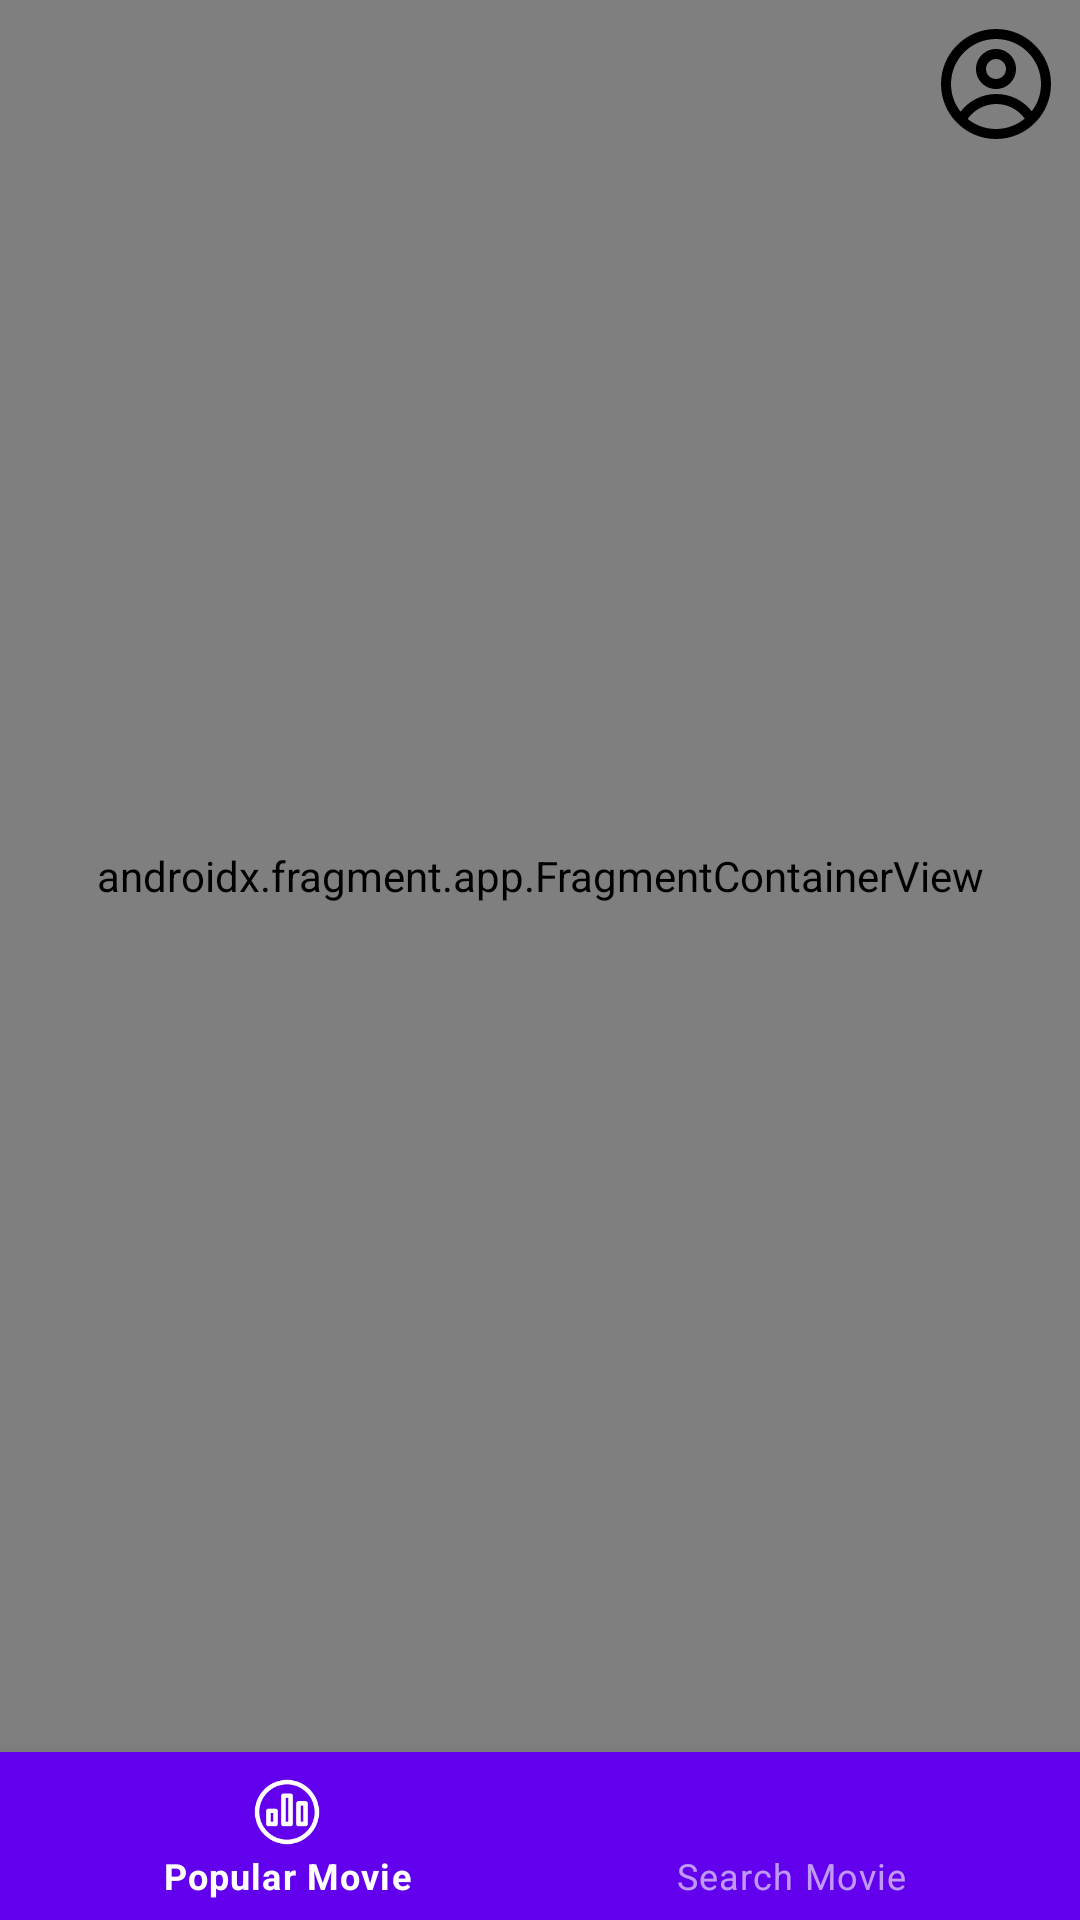

Here is an Android app screen rendered from its layout file. Give the layout XML and the strings, colors and styles it references.
<!-- AndroidManifest.xml: application theme Theme.Challenge8 -->
<!-- res/layout/activity_home.xml -->
<?xml version="1.0" encoding="utf-8"?>
<androidx.constraintlayout.widget.ConstraintLayout xmlns:android="http://schemas.android.com/apk/res/android"
    xmlns:app="http://schemas.android.com/apk/res-auto"
    xmlns:tools="http://schemas.android.com/tools"
    android:layout_width="match_parent"
    android:layout_height="match_parent"
    tools:context=".ui.fragment.HomeActivity"
    tools:ignore="contentDescription">
    <androidx.fragment.app.FragmentContainerView
        android:id="@+id/fragment_container"
        android:name="com.zaahid.challenge8.ui.homefragment.PopularFragment"
        android:layout_width="match_parent"
        android:layout_height="0dp"
        app:layout_constraintBottom_toTopOf="@+id/bottom_navigation"
        app:layout_constraintEnd_toEndOf="parent"
        app:layout_constraintStart_toStartOf="parent"
        app:layout_constraintTop_toTopOf="parent"
        app:layout_constraintVertical_bias="0.497" />
    <com.google.android.material.bottomnavigation.BottomNavigationView
        android:id="@+id/bottom_navigation"
        style="@style/Widget.MaterialComponents.BottomNavigationView.Colored"
        android:layout_width="match_parent"
        android:layout_height="wrap_content"
        app:layout_constraintBottom_toBottomOf="parent"
        app:layout_constraintEnd_toEndOf="parent"
        app:layout_constraintHorizontal_bias="1.0"
        app:layout_constraintStart_toStartOf="parent"
        app:menu="@menu/menuhome" />

    <ImageView
        android:id="@+id/imageView2"
        android:layout_width="40dp"
        android:layout_height="40dp"
        android:layout_marginTop="8dp"
        android:layout_marginEnd="8dp"
        app:layout_constraintEnd_toEndOf="parent"
        app:layout_constraintTop_toTopOf="parent"
        app:srcCompat="@drawable/ic_profile" />
</androidx.constraintlayout.widget.ConstraintLayout>
<!-- resources referenced by this layout -->
<resources>
  <!-- drawable ic_profile (drawable) -->
  <vector xmlns:android="http://schemas.android.com/apk/res/android"
      android:width="24dp"
      android:height="24dp"
      android:viewportWidth="24"
      android:viewportHeight="24">
    <path
        android:pathData="M16,9C16,11.209 14.209,13 12,13C9.791,13 8,11.209 8,9C8,6.791 9.791,5 12,5C14.209,5 16,6.791 16,9ZM14,9C14,10.105 13.105,11 12,11C10.895,11 10,10.105 10,9C10,7.895 10.895,7 12,7C13.105,7 14,7.895 14,9Z"
        android:fillColor="#000000"
        android:fillType="evenOdd"/>
    <path
        android:pathData="M12,1C5.925,1 1,5.925 1,12C1,18.075 5.925,23 12,23C18.075,23 23,18.075 23,12C23,5.925 18.075,1 12,1ZM3,12C3,14.09 3.713,16.014 4.908,17.542C6.552,15.389 9.146,14 12.064,14C14.945,14 17.509,15.353 19.156,17.458C20.313,15.944 21,14.052 21,12C21,7.029 16.971,3 12,3C7.029,3 3,7.029 3,12ZM12,21C9.85,21 7.876,20.246 6.328,18.988C7.594,17.181 9.691,16 12.064,16C14.408,16 16.483,17.152 17.754,18.921C16.194,20.219 14.188,21 12,21Z"
        android:fillColor="#000000"
        android:fillType="evenOdd"/>
  </vector>
  <style name="Theme.Challenge8" parent="Theme.MaterialComponents.DayNight.DarkActionBar">
          
          <item name="colorPrimary">@color/purple_500</item>
          <item name="colorPrimaryVariant">@color/purple_700</item>
          <item name="colorOnPrimary">@color/white</item>
          
          <item name="colorSecondary">@color/teal_200</item>
          <item name="colorSecondaryVariant">@color/teal_700</item>
          <item name="colorOnSecondary">@color/black</item>
          
          <item name="android:statusBarColor" tools:targetApi="l">?attr/colorPrimaryVariant</item>
          
      </style>
  <color name="purple_500">#FF6200EE</color>
  <color name="purple_700">#FF3700B3</color>
  <color name="white">#FFFFFFFF</color>
  <color name="teal_200">#FF03DAC5</color>
  <color name="teal_700">#FF018786</color>
  <color name="black">#FF000000</color>
</resources>
